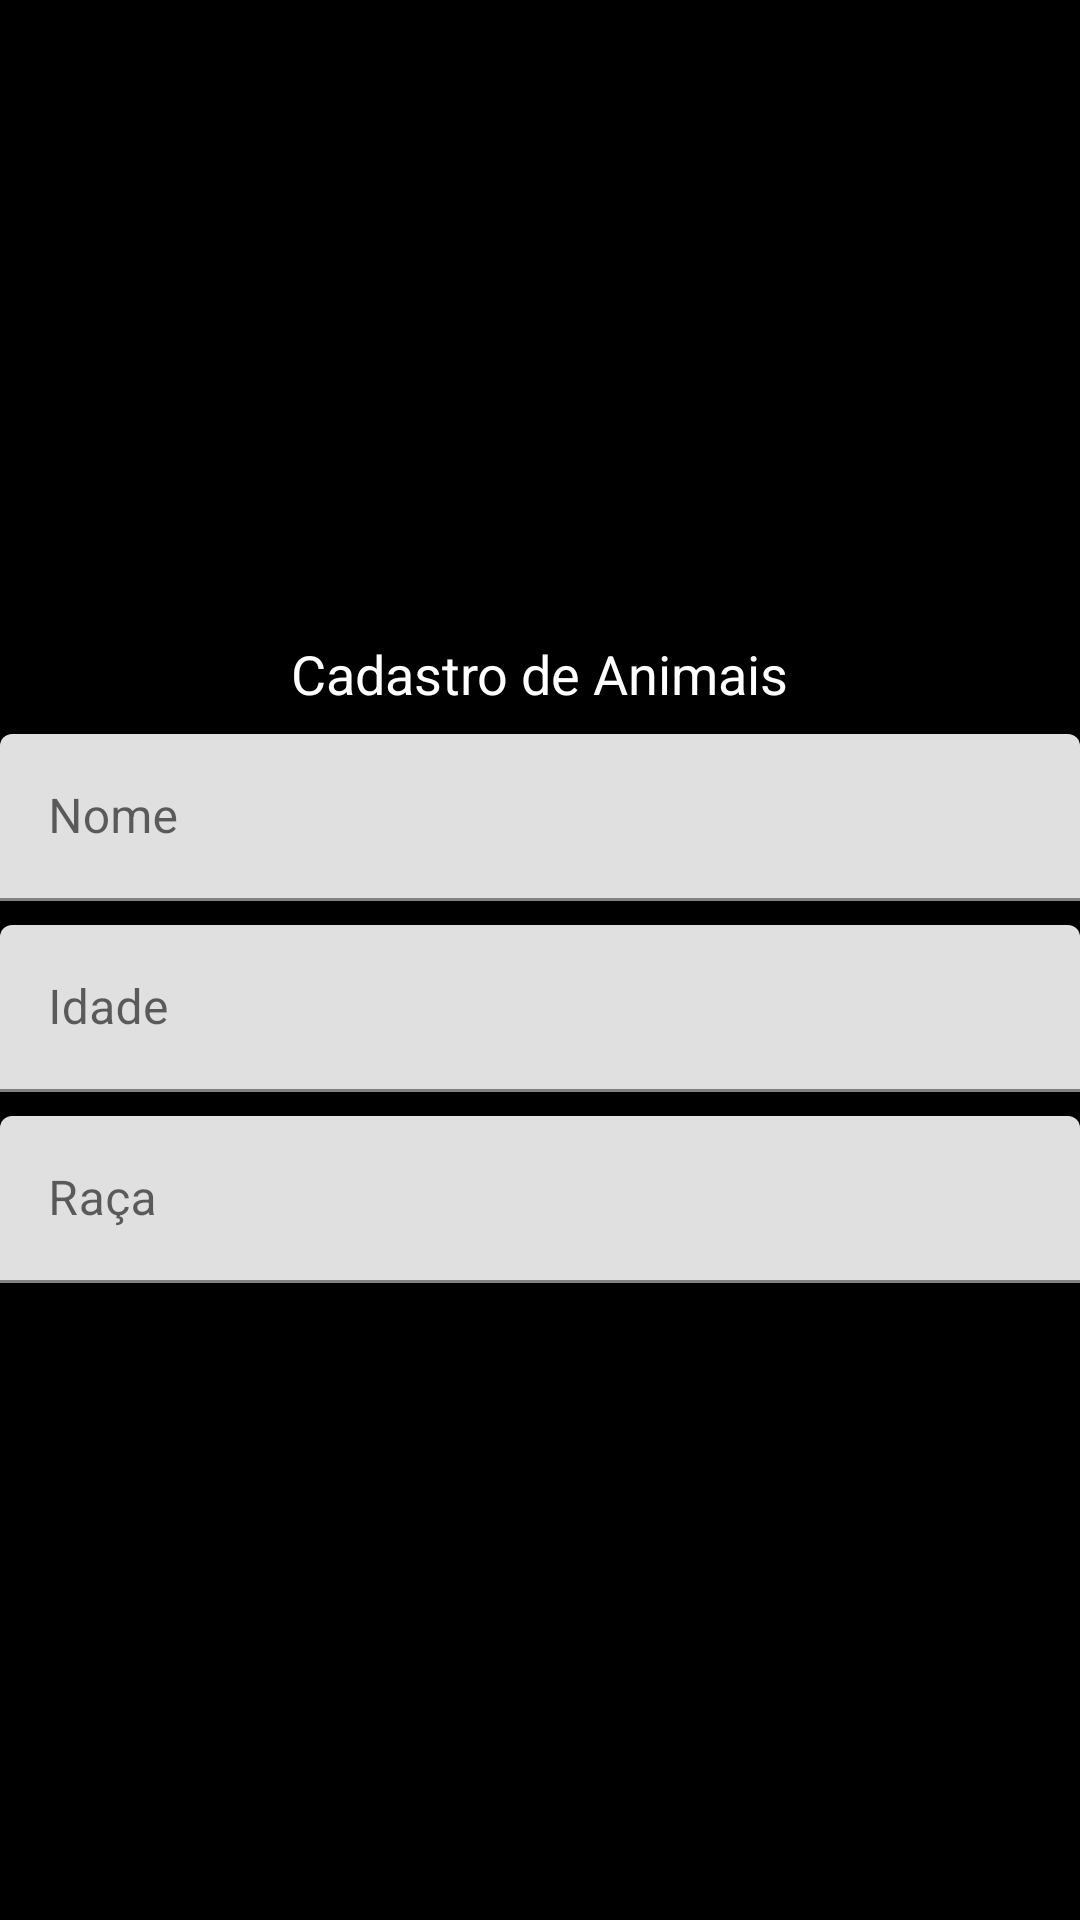

The Android layout XML behind this screen, and the referenced resources:
<!-- AndroidManifest.xml: application theme Theme.Validade -->
<!-- res/layout/activity_cadastro.xml -->
<?xml version="1.0" encoding="utf-8"?>
<androidx.constraintlayout.widget.ConstraintLayout xmlns:android="http://schemas.android.com/apk/res/android"
    xmlns:app="http://schemas.android.com/apk/res-auto"
    xmlns:tools="http://schemas.android.com/tools"
    android:layout_width="match_parent"
    android:layout_height="match_parent"

    android:background="@color/black"
    tools:context=".activity.CadastroActivity">

    <TextView
        android:id="@+id/textView2"
        android:layout_width="wrap_content"
        android:layout_height="wrap_content"
        android:layout_marginBottom="8dp"
        android:text="Cadastro de Animais"
        android:textColor="@color/white"
        android:textSize="18sp"
        app:layout_constraintBottom_toTopOf="@+id/textInputLayout4"
        app:layout_constraintEnd_toEndOf="parent"
        app:layout_constraintStart_toStartOf="parent"
        app:layout_constraintTop_toTopOf="parent"
        app:layout_constraintVertical_chainStyle="packed" />

    <com.google.android.material.textfield.TextInputLayout
        android:id="@+id/textInputLayout4"
        android:layout_width="0dp"
        android:layout_height="wrap_content"
        app:layout_constraintBottom_toTopOf="@+id/textInputLayout5"
        app:layout_constraintEnd_toEndOf="parent"
        app:layout_constraintStart_toStartOf="parent"
        app:layout_constraintTop_toBottomOf="@+id/textView2">

        <com.google.android.material.textfield.TextInputEditText
            android:id="@+id/editNome"
            android:layout_width="match_parent"
            android:layout_height="wrap_content"
            android:layout_marginBottom="8dp"
            android:hint="Nome" />
    </com.google.android.material.textfield.TextInputLayout>

    <com.google.android.material.textfield.TextInputLayout
        android:id="@+id/textInputLayout5"
        android:layout_width="0dp"
        android:layout_height="wrap_content"
        app:layout_constraintBottom_toTopOf="@+id/textInputLayout6"
        app:layout_constraintEnd_toEndOf="parent"
        app:layout_constraintStart_toStartOf="parent"
        app:layout_constraintTop_toBottomOf="@+id/textInputLayout4">

        <com.google.android.material.textfield.TextInputEditText
            android:id="@+id/editIdade"
            android:layout_width="match_parent"
            android:layout_height="wrap_content"
            android:layout_marginBottom="8dp"
            android:hint="Idade" />
    </com.google.android.material.textfield.TextInputLayout>

    <com.google.android.material.textfield.TextInputLayout
        android:id="@+id/textInputLayout6"
        android:layout_width="0dp"
        android:layout_height="wrap_content"
        app:layout_constraintBottom_toBottomOf="parent"
        app:layout_constraintEnd_toEndOf="parent"
        app:layout_constraintStart_toStartOf="parent"
        app:layout_constraintTop_toBottomOf="@+id/textInputLayout5">

        <com.google.android.material.textfield.TextInputEditText
            android:id="@+id/editRaca"
            android:layout_width="match_parent"
            android:layout_height="wrap_content"
            android:hint="Raça" />
    </com.google.android.material.textfield.TextInputLayout>
</androidx.constraintlayout.widget.ConstraintLayout>
<!-- resources referenced by this layout -->
<resources>
  <style name="Theme.Validade" parent="Theme.MaterialComponents.DayNight.DarkActionBar">
          
          <item name="colorPrimary">@color/purple_500</item>
          <item name="colorPrimaryVariant">@color/purple_700</item>
          <item name="colorOnPrimary">@color/white</item>
          
          <item name="colorSecondary">@color/teal_200</item>
          <item name="colorSecondaryVariant">@color/teal_700</item>
          <item name="colorOnSecondary">@color/black</item>
          
          <item name="android:statusBarColor" tools:targetApi="l">?attr/colorPrimaryVariant</item>
          
      </style>
  <!-- not gathered from this repository: default colours our renderer supplied (Android Studio template values) -->
  <color name="purple_500">#FF6200EE</color>
  <color name="purple_700">#FF3700B3</color>
  <color name="teal_200">#FF03DAC5</color>
  <color name="teal_700">#FF018786</color>
  <color name="black">#FF000000</color>
  <color name="white">#FFFFFFFF</color>
</resources>
